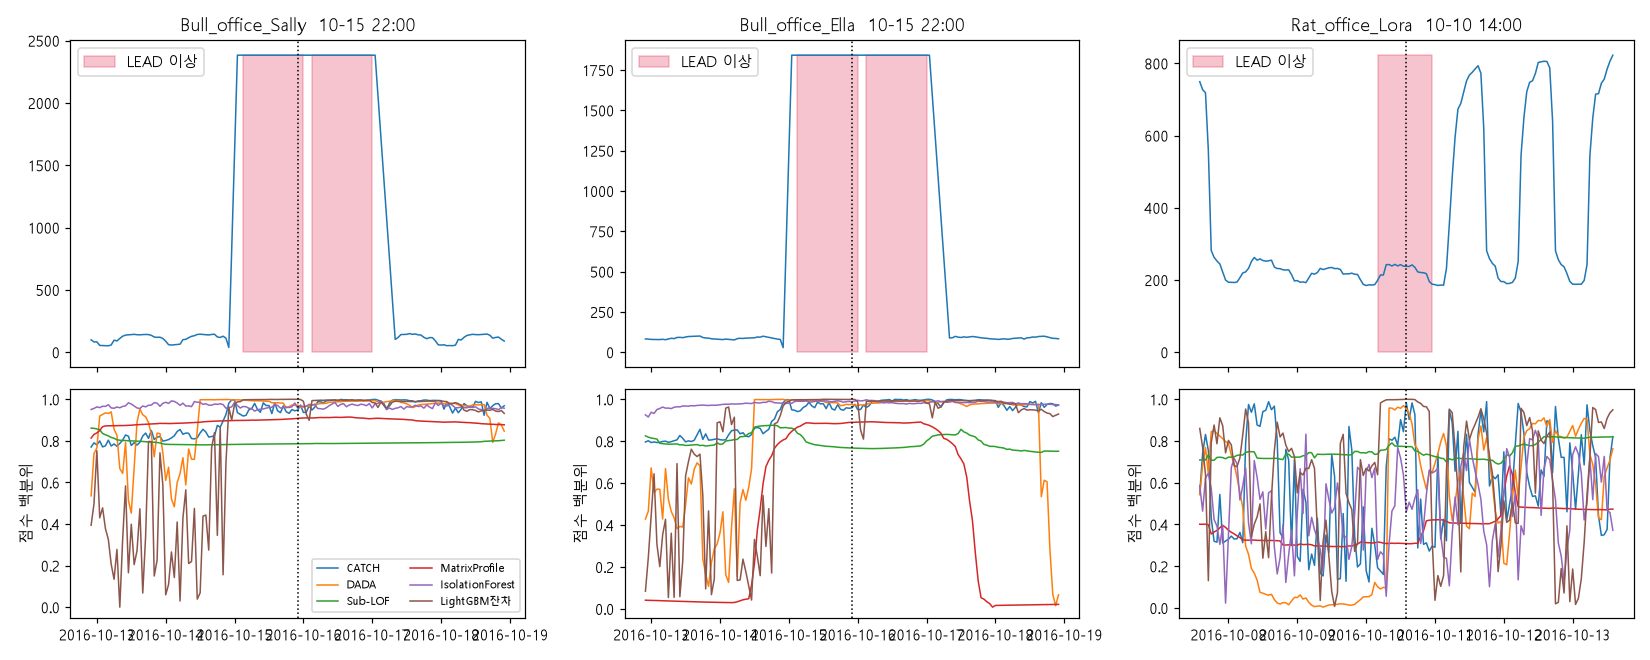

The file beside this chart, header and first rows:
building, timestamp, 라벨, 실제값, 같은 요일·시각 정상 중앙값, 배수, MP 최근접 구간 시작, MP 거리, CATCH 백분위, DADA 백분위, Sub-LOF 백분위, MatrixProfile 백분위, IsolationForest 백분위, LightGBM잔차 백분위
Bull_office_Sally, 2016-10-15 22:00:00, 1, 2383, 69.0, 34.54, 2016-06-28 05:00:00, 10.05, 0.9477, 0.9714, 0.7859, 0.9083, 0.9578, 1.0
Bull_office_Ella, 2016-10-15 22:00:00, 1, 1842, 76.67, 24.03, 2016-06-30 09:00:00, 8.823, 0.959, 0.9754, 0.7674, 0.89, 0.9879, 1.0
Rat_office_Lora, 2016-10-10 14:00:00, 1, 237.7, 741.9, 0.3204, 2016-11-10 03:00:00, 2.191, 0.9827, 0.9561, 0.7739, 0.3083, 0.4611, 1.0
